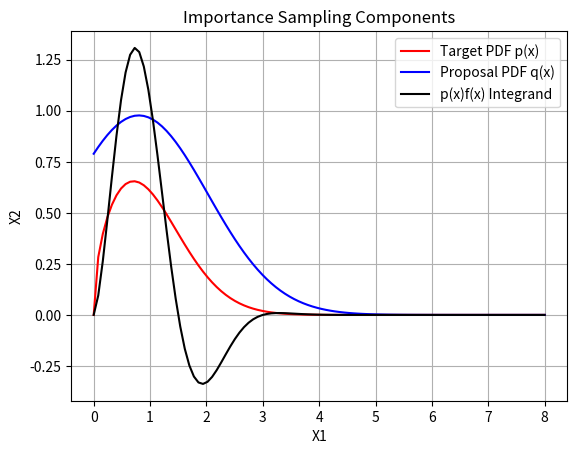
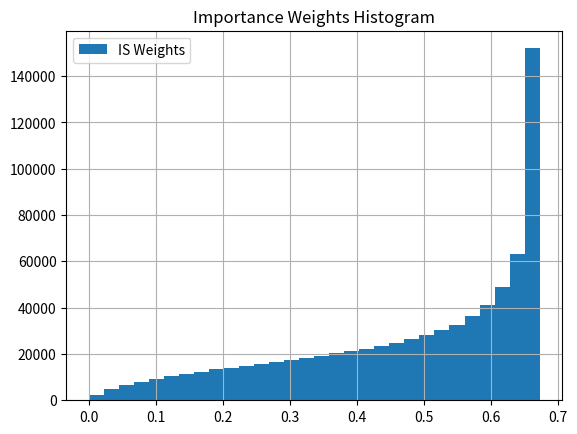
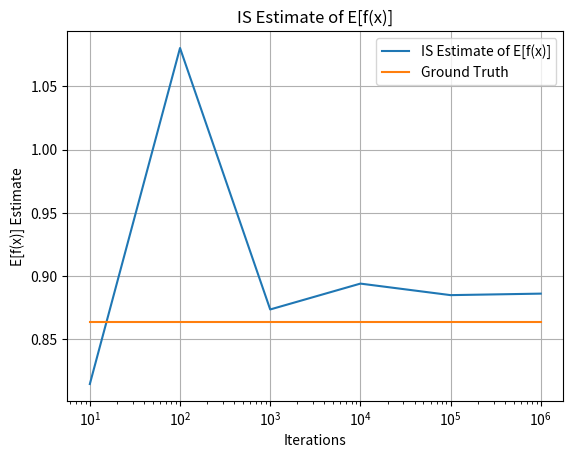

Write the Python code that produced these figures, in order.
import numpy as np
import matplotlib.pyplot as plt
from scipy.integrate import quad
from scipy.stats import multivariate_normal

np.random.seed(42)

class ImportanceSampler:
    def __init__(self, k=1.5, mu=0.8, sigma=np.sqrt(1.5), c=3):
        self.k = k
        self.mu = mu
        self.sigma = sigma
        self.c = c

    def target_pdf(self, x):
        return (x**(self.k - 1)) * np.exp(-x**2 / 2.0)

    def proposal_pdf(self, x):
        return self.c * 1.0 / np.sqrt(2 * np.pi * 1.5) * np.exp(-(x - self.mu)**2 / (2 * self.sigma**2))

    def fx(self, x):
        return 2 * np.sin((np.pi / 1.5) * x)

    def sample(self, num_samples):
        x = multivariate_normal.rvs(self.mu, self.sigma, num_samples)
        idx = np.where(x >= 0)
        x_pos = x[idx]
        isw = self.target_pdf(x_pos) / self.proposal_pdf(x_pos) #权重
        fw = (isw / np.sum(isw)) * self.fx(x_pos)
        f_est = np.sum(fw)

        return isw, f_est

if __name__ == "__main__":
    num_samples = [10, 100, 1000, 10000, 100000, 1000000]
    F_est_iter, IS_weights_var_iter = [], []

    for k in num_samples:
        IS = ImportanceSampler()
        IS_weights, F_est = IS.sample(k)
        IS_weights_var = np.var(IS_weights / np.sum(IS_weights))
        F_est_iter.append(F_est)
        IS_weights_var_iter.append(IS_weights_var)

    # Ground truth (numerical integration)
    k = 1.5
    I_gt, _ = quad(lambda x: 2.0 * np.sin((np.pi / 1.5) * x) * (x**(k - 1)) * np.exp(-x**2 / 2.0), 0, 5)

    # Generate plots
    plt.figure()
    xx = np.linspace(0, 8, 100)
    plt.plot(xx, IS.target_pdf(xx), '-r', label='Target PDF p(x)')
    plt.plot(xx, IS.proposal_pdf(xx), '-b', label='Proposal PDF q(x)')
    plt.plot(xx, IS.fx(xx) * IS.target_pdf(xx), '-k', label='p(x)f(x) Integrand')
    plt.grid(True)
    plt.legend()
    plt.xlabel("X1")
    plt.ylabel("X2")
    plt.title("Importance Sampling Components")
    plt.show()

    plt.figure()
    plt.hist(IS_weights, label="IS Weights", bins=30)
    plt.grid(True)
    plt.legend()
    plt.title("Importance Weights Histogram")
    plt.show()

    plt.figure()
    plt.semilogx(num_samples, F_est_iter, label="IS Estimate of E[f(x)]")
    plt.semilogx(num_samples, I_gt * np.ones(len(num_samples)), label="Ground Truth")
    plt.grid(True)
    plt.legend()
    plt.xlabel('Iterations')
    plt.ylabel("E[f(x)] Estimate")
    plt.title("IS Estimate of E[f(x)]")
    plt.show()
